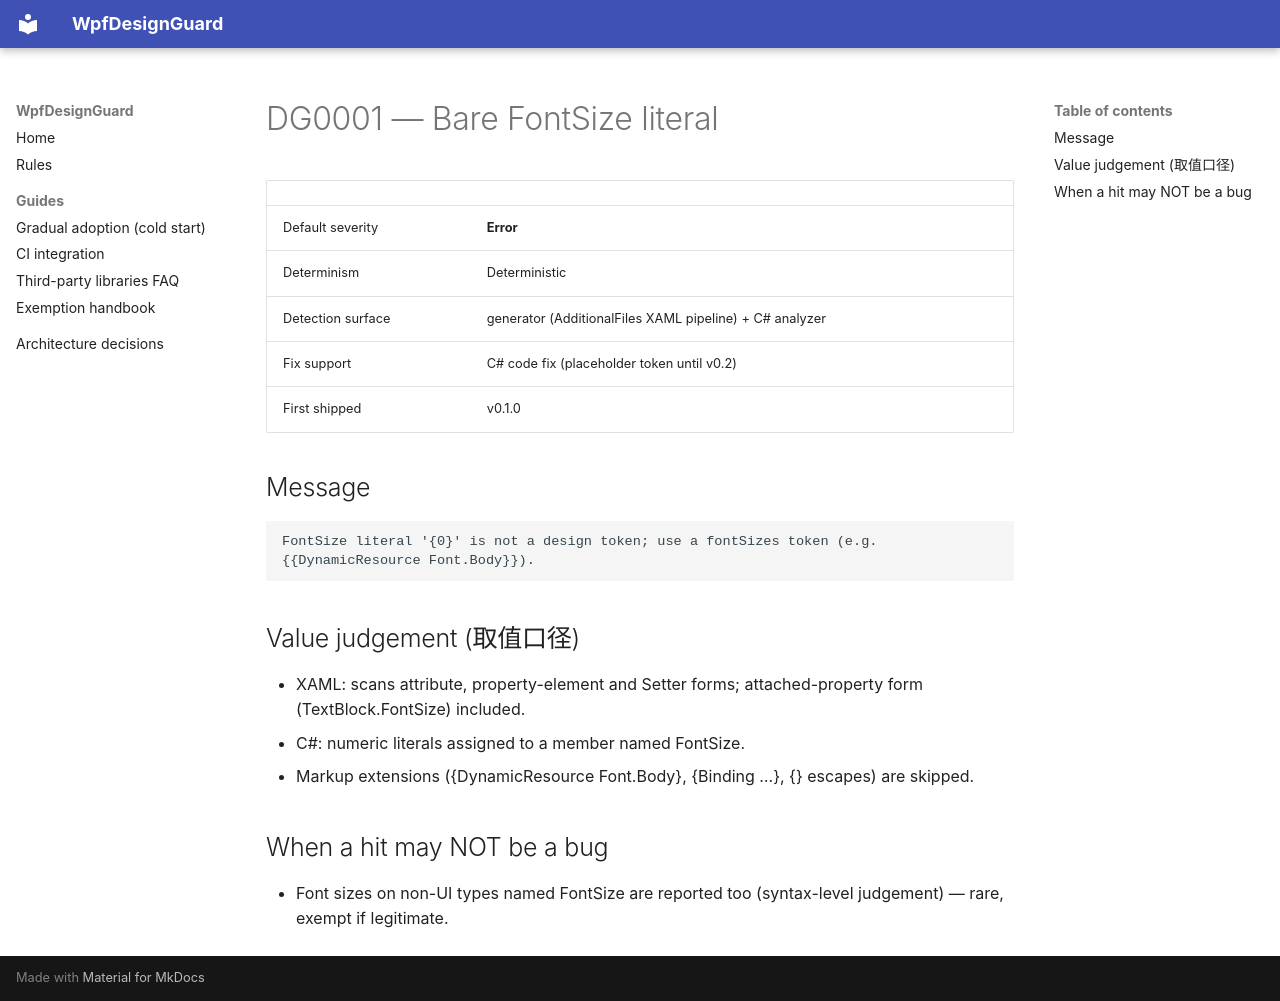

repository: zhaojie-tech/wpf-design-guard · page: rules/DG0001/index.html · generator: mkdocs

# DG0001 — Bare FontSize literal

| | |
|---|---|
| Default severity | **Error** |
| Determinism | Deterministic |
| Detection surface | generator (AdditionalFiles XAML pipeline) + C# analyzer |
| Fix support | C# code fix (placeholder token until v0.2) |
| First shipped | v0.1.0 |

## Message

```text
FontSize literal '{0}' is not a design token; use a fontSizes token (e.g. {{DynamicResource Font.Body}}).
```

## Value judgement (取值口径)

- XAML: scans attribute, property-element and Setter forms; attached-property form (TextBlock.FontSize) included.
- C#: numeric literals assigned to a member named FontSize.
- Markup extensions ({DynamicResource Font.Body}, {Binding …}, {} escapes) are skipped.

## When a hit may NOT be a bug

- Font sizes on non-UI types named FontSize are reported too (syntax-level judgement) — rare, exempt if legitimate.
